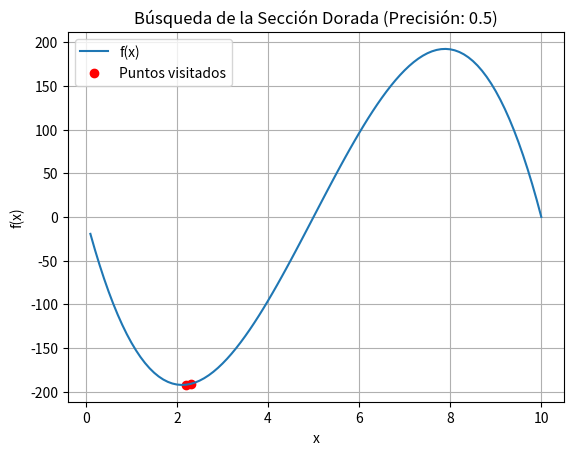
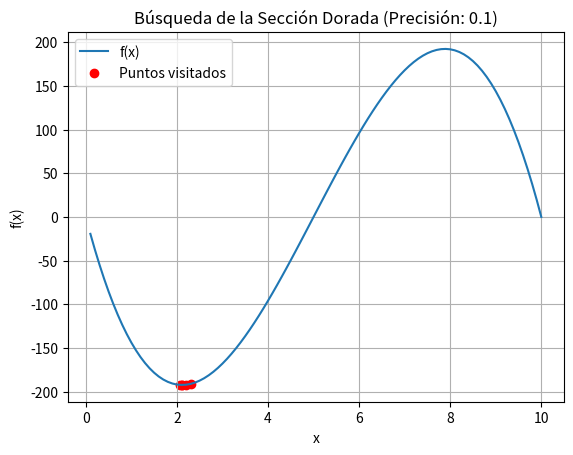
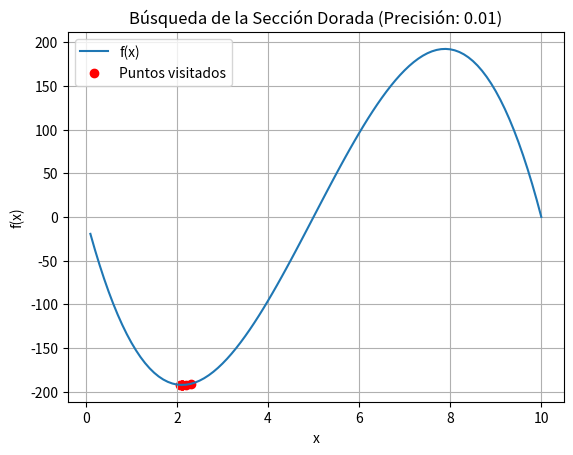
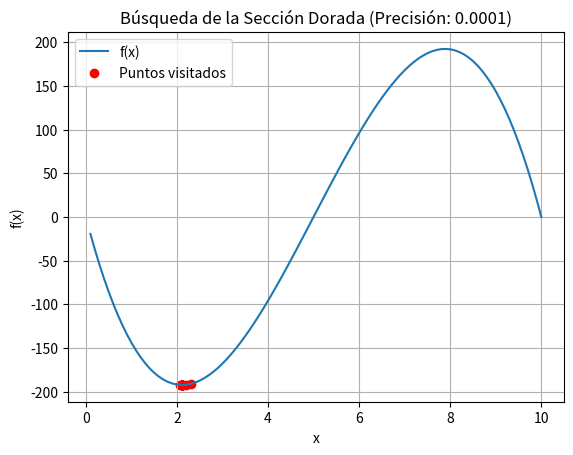

Recreate these plots in Python, in order.

import numpy as np
import matplotlib.pyplot as plt

def f(x):
    return (((20 - 2*x) * (10 - 2*x))* x)*-1

x_values = np.linspace(0.1, 10, 100)  
y_values = f(x_values)

def golden_section_search( a, b, precision):
    iterations = []
    gr = (np.sqrt(5) + 1) / 2  # Golden ratio

    while abs(b - a) > precision:
        x1 = b - (b - a) / gr
        x2 = a + (b - a) / gr

        if f(x1) < f(x2):
            b = x2
        else:
            a = x1

        iterations.append((a + b) / 2)

    return iterations

precisions = [0.5, 0.1, 0.01, 0.0001]

for precision in precisions:
    plt.figure()
    iterations = golden_section_search(2, 3, precision)
    plt.plot(x_values, y_values, label='f(x)')
    plt.scatter(iterations, [f(x) for x in iterations], color='red', label='Puntos visitados')
    plt.title(f'Búsqueda de la Sección Dorada (Precisión: {precision})')
    plt.xlabel('x')
    plt.ylabel('f(x)')
    plt.legend()
    plt.grid()
    plt.show()